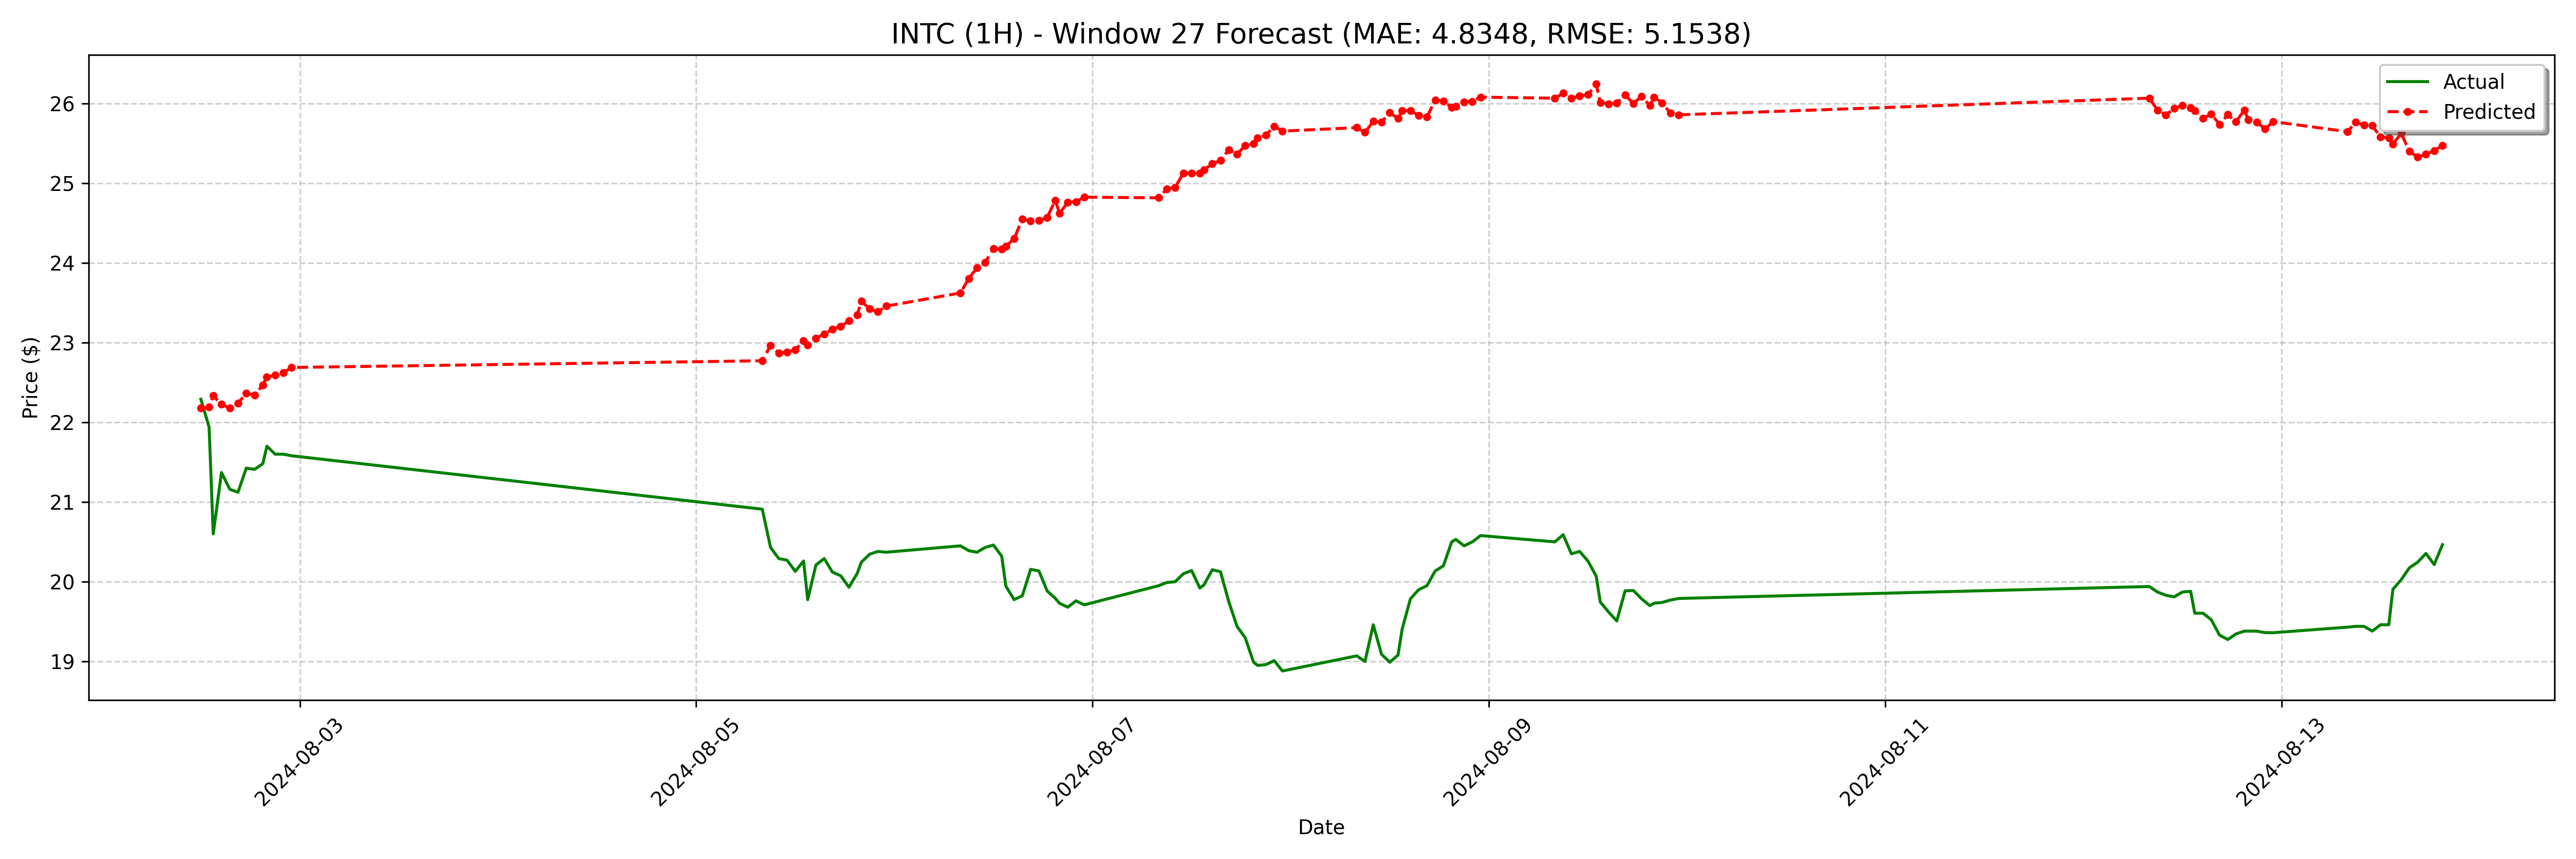

Source data for this figure (header and first rows):
date, actual, forecast
2024-08-02 12:00:00, 22.29, 22.18
2024-08-02 13:00:00, 21.94, 22.19
2024-08-02 13:30:00, 20.6, 22.33
2024-08-02 14:30:00, 21.37, 22.23
2024-08-02 15:30:00, 21.16, 22.18
2024-08-02 16:30:00, 21.12, 22.24
2024-08-02 17:30:00, 21.42, 22.36
2024-08-02 18:30:00, 21.41, 22.34
2024-08-02 19:30:00, 21.48, 22.47
2024-08-02 20:00:00, 21.7, 22.57
2024-08-02 21:00:00, 21.6, 22.59
2024-08-02 22:00:00, 21.6, 22.62
2024-08-02 23:00:00, 21.58, 22.69
2024-08-05 08:00:00, 20.91, 22.77
2024-08-05 09:00:00, 20.43, 22.96
2024-08-05 10:00:00, 20.29, 22.87
2024-08-05 11:00:00, 20.27, 22.88
2024-08-05 12:00:00, 20.13, 22.91
2024-08-05 13:00:00, 20.26, 23.02
2024-08-05 13:30:00, 19.77, 22.97
2024-08-05 14:30:00, 20.21, 23.05
2024-08-05 15:30:00, 20.29, 23.11
2024-08-05 16:30:00, 20.12, 23.17
2024-08-05 17:30:00, 20.08, 23.2
2024-08-05 18:30:00, 19.93, 23.27
2024-08-05 19:30:00, 20.1, 23.35
2024-08-05 20:00:00, 20.25, 23.52
2024-08-05 21:00:00, 20.34, 23.43
2024-08-05 22:00:00, 20.38, 23.39
2024-08-05 23:00:00, 20.37, 23.46
2024-08-06 08:00:00, 20.45, 23.62
2024-08-06 09:00:00, 20.39, 23.8
2024-08-06 10:00:00, 20.37, 23.94
2024-08-06 11:00:00, 20.43, 24.01
2024-08-06 12:00:00, 20.46, 24.18
2024-08-06 13:00:00, 20.32, 24.17
2024-08-06 13:30:00, 19.94, 24.21
2024-08-06 14:30:00, 19.77, 24.3
2024-08-06 15:30:00, 19.82, 24.55
2024-08-06 16:30:00, 20.16, 24.52
2024-08-06 17:30:00, 20.14, 24.53
2024-08-06 18:30:00, 19.89, 24.57
2024-08-06 19:30:00, 19.79, 24.79
2024-08-06 20:00:00, 19.73, 24.62
2024-08-06 21:00:00, 19.68, 24.76
2024-08-06 22:00:00, 19.76, 24.77
2024-08-06 23:00:00, 19.71, 24.82
2024-08-07 08:00:00, 19.95, 24.82
2024-08-07 09:00:00, 19.99, 24.93
2024-08-07 10:00:00, 20.0, 24.95
2024-08-07 11:00:00, 20.1, 25.13
2024-08-07 12:00:00, 20.14, 25.13
2024-08-07 13:00:00, 19.92, 25.12
2024-08-07 13:30:00, 19.96, 25.17
2024-08-07 14:30:00, 20.15, 25.24
2024-08-07 15:30:00, 20.12, 25.28
2024-08-07 16:30:00, 19.75, 25.42
2024-08-07 17:30:00, 19.44, 25.36
2024-08-07 18:30:00, 19.3, 25.48
2024-08-07 19:30:00, 18.99, 25.5
... 68 more rows
